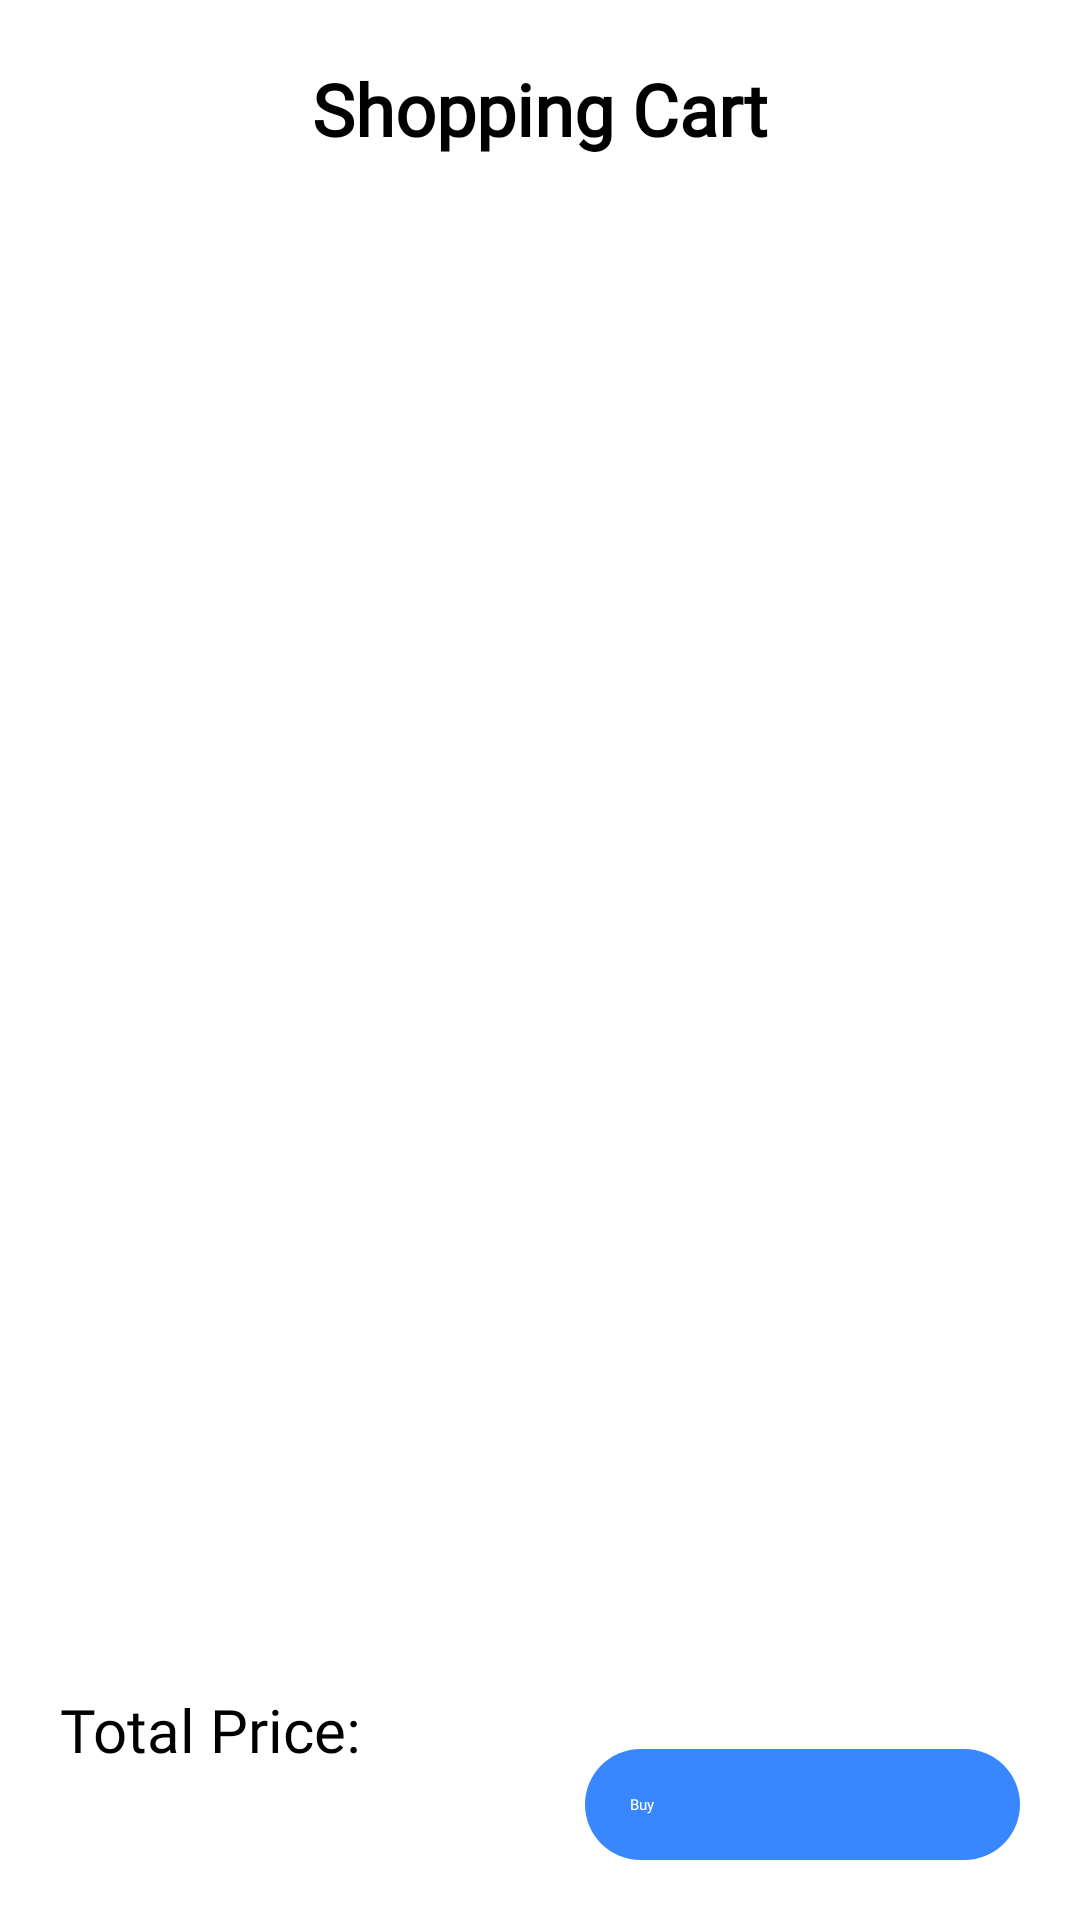

Produce the Android XML layout that renders to this screen, including the resource entries it uses.
<!-- AndroidManifest.xml: application theme Theme.App.Starting -->
<!-- res/layout/fragment_cart.xml -->
<?xml version="1.0" encoding="utf-8"?>
<androidx.core.widget.NestedScrollView xmlns:android="http://schemas.android.com/apk/res/android"
    xmlns:app="http://schemas.android.com/apk/res-auto"
    xmlns:tools="http://schemas.android.com/tools"
    android:layout_width="match_parent"
    android:layout_height="match_parent"
    android:fillViewport="true"
    android:layout_marginBottom="70dp"
    tools:context=".presentation.screen.cart.CartFragment">

    <androidx.constraintlayout.widget.ConstraintLayout
        android:layout_width="match_parent"
        android:layout_height="wrap_content"
        android:background="@color/white">

        <androidx.appcompat.widget.AppCompatTextView
            android:id="@+id/shoppingTitle"
            android:layout_width="wrap_content"
            android:layout_height="wrap_content"
            android:layout_marginTop="20dp"
            android:fontFamily="@font/urbanist"
            android:text="@string/shopping_cart"
            android:textSize="24sp"
            android:textStyle="bold"
            app:layout_constraintEnd_toEndOf="parent"
            app:layout_constraintStart_toStartOf="parent"
            app:layout_constraintTop_toTopOf="parent" />

        <androidx.appcompat.widget.AppCompatImageButton
            android:id="@+id/backBtn"
            android:layout_width="wrap_content"
            android:layout_height="wrap_content"
            android:layout_marginStart="20dp"
            android:layout_marginTop="20dp"
            android:src="@drawable/ic_arrow"
            app:layout_constraintStart_toStartOf="parent"
            app:layout_constraintTop_toTopOf="parent" />

        <androidx.recyclerview.widget.RecyclerView
            android:id="@+id/recyclerView"
            android:layout_width="match_parent"
            android:layout_marginHorizontal="20dp"
            android:layout_height="0dp"
            android:layout_marginTop="20dp"
            android:layout_marginBottom="20dp"
            app:layout_constraintBottom_toTopOf="@id/buy"
            app:layout_constraintStart_toStartOf="parent"
            app:layout_constraintTop_toBottomOf="@id/shoppingTitle" />

        <androidx.appcompat.widget.AppCompatTextView
            android:id="@+id/totalPriceTitle"
            android:layout_width="wrap_content"
            android:layout_height="wrap_content"
            android:layout_marginStart="20dp"
            android:layout_marginBottom="50dp"
            android:fontFamily="@font/urbanist"
            android:text="@string/total_price"
            android:textSize="20sp"
            app:layout_constraintBottom_toBottomOf="parent"
            app:layout_constraintStart_toStartOf="parent" />

        <androidx.appcompat.widget.AppCompatTextView
            android:id="@+id/totalPrice"
            android:layout_width="wrap_content"
            android:layout_height="wrap_content"
            android:layout_marginStart="20dp"
            android:layout_marginTop="5dp"
            android:fontFamily="@font/bebas"
            android:textSize="26sp"
            app:layout_constraintStart_toStartOf="parent"
            app:layout_constraintTop_toBottomOf="@id/totalPriceTitle" />

        <androidx.appcompat.widget.AppCompatButton
            android:id="@+id/buy"
            android:layout_width="145dp"
            android:layout_height="wrap_content"
            android:layout_marginTop="20dp"
            android:layout_marginEnd="20dp"
            android:layout_marginBottom="20dp"
            android:background="@drawable/rounded_product_button"
            android:fontFamily="@font/poppins"
            android:padding="15dp"
            android:text="@string/buy"
            android:textColor="@color/white"
            app:layout_constraintBottom_toBottomOf="parent"
            app:layout_constraintEnd_toEndOf="parent" />

    </androidx.constraintlayout.widget.ConstraintLayout>

</androidx.core.widget.NestedScrollView>
<!-- resources referenced by this layout -->
<resources>
  <color name="white">#FFFFFFFF</color>
  <!-- drawable ic_arrow (drawable) -->
  <vector xmlns:android="http://schemas.android.com/apk/res/android"
      android:width="31dp"
      android:height="32dp"
      android:viewportWidth="31"
      android:viewportHeight="32">
      <group>
          <clip-path android:pathData="M0.043,0.957h30.435v30.435h-30.435z" />
          <group>
              <clip-path android:pathData="M-0,1h30.43v30.43h-30.43z" />
              <path
                  android:fillColor="#ffffff"
                  android:pathData="M15.215,26.358L5.071,16.215L15.215,6.072L17.021,7.847L9.921,14.947H25.358V17.483H9.921L17.021,24.583L15.215,26.358Z" />
          </group>
      </group>
  </vector>
  <!-- drawable rounded_product_button (drawable) -->
  <?xml version="1.0" encoding="utf-8"?>
  <shape xmlns:android="http://schemas.android.com/apk/res/android">
      <solid android:color="#F1F4FF" />
  
      <solid android:color="#3887FF" />
  
      <corners android:radius="20dp" />
  </shape>
  <string name="buy">Buy</string>
  <string name="shopping_cart">Shopping Cart</string>
  <string name="total_price">Total Price:</string>
  <style name="Theme.App.Starting" parent="Theme.SplashScreen">
          <item name="android:windowSplashScreenBackground">#FFFFFF</item>
  
          <item name="android:windowSplashScreenAnimatedIcon">@drawable/applogo</item>
          <item name="postSplashScreenTheme">@style/Theme.Store</item>
      </style>
  <!-- drawable applogo: png bitmap (drawable, 207884 bytes) -->
  <style name="Theme.Store" parent="Base.Theme.Store" />
  <style name="Base.Theme.Store" parent="Theme.Material3.DayNight.NoActionBar">
          
          
      </style>
</resources>
